Run: headless pygame with SDL's dummy video driver; simulated clock (each Clock.tick advances the game by its frame time, no real sleeping); random seed 0; keys injected as events and as key.get_pressed() state; no mouse input.
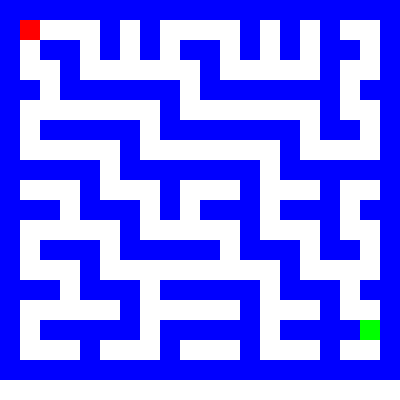
Frame 1 of 4 · flips 1–60 · no input
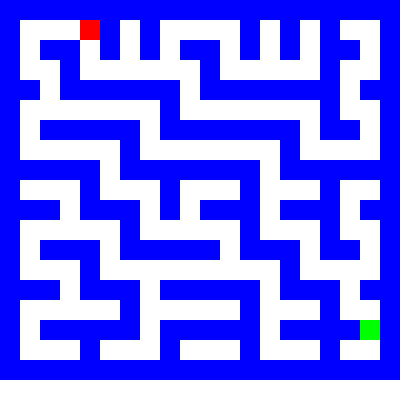
Frame 2 of 4 · flips 61–180 · tapped SPACE, RETURN · held RIGHT (→), D
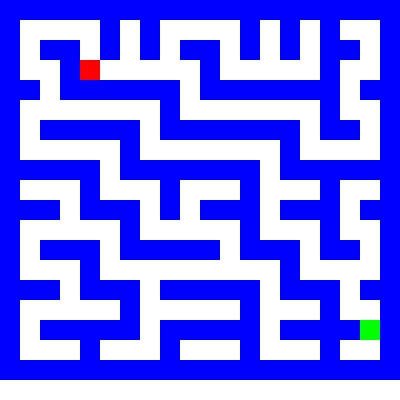
Frame 3 of 4 · flips 181–300 · held DOWN (↓), S
Frame 4 of 4 · flips 301–420 · held LEFT (←), A, UP (↑), W · screen same as frame 1, image omitted

The pygame program that drew these frames:

import pygame
import sys

# Inicializar pygame
pygame.init()

# Tamaño de la ventana del juego
screen_width, screen_height = 400, 400
screen = pygame.display.set_mode((screen_width, screen_height))
pygame.display.set_caption("Juego de Laberinto")

# Colores
BLACK = (0, 0, 0)
WHITE = (255, 255, 255)
RED = (255, 0, 0)
BLUE = (0, 0, 255)
GREEN = (0, 255, 0)

# Definir el tamaño del bloque y velocidad
block_size = 20
player_speed = block_size

# Definir el jugador (un punto)
player_pos = [block_size, block_size]

# Definir el laberinto (1 = pared, 0 = camino, 2 = meta)
maze = [
    [1, 1, 1, 1, 1, 1, 1, 1, 1, 1, 1, 1, 1, 1, 1, 1, 1, 1, 1, 1],
    [1, 0, 0, 0, 0, 1, 0, 1, 0, 0, 0, 0, 1, 0, 1, 0, 1, 0, 0, 1],
    [1, 0, 1, 1, 0, 1, 0, 1, 0, 1, 1, 0, 1, 0, 1, 0, 1, 1, 0, 1],
    [1, 0, 0, 1, 0, 0, 0, 0, 0, 0, 1, 0, 0, 0, 0, 0, 1, 0, 0, 1],
    [1, 1, 0, 1, 1, 1, 1, 1, 1, 0, 1, 1, 1, 1, 1, 1, 1, 0, 1, 1],
    [1, 0, 0, 0, 0, 0, 0, 0, 1, 0, 0, 0, 0, 0, 0, 0, 1, 0, 0, 1],
    [1, 0, 1, 1, 1, 1, 1, 0, 1, 1, 1, 1, 1, 1, 1, 0, 1, 1, 0, 1],
    [1, 0, 0, 0, 0, 0, 1, 0, 0, 0, 0, 0, 0, 0, 1, 0, 0, 0, 0, 1],
    [1, 1, 1, 1, 1, 0, 1, 1, 1, 1, 1, 1, 1, 0, 1, 1, 1, 1, 1, 1],
    [1, 0, 0, 0, 1, 0, 0, 0, 1, 0, 0, 0, 1, 0, 0, 0, 1, 0, 0, 1],
    [1, 1, 1, 0, 1, 1, 1, 0, 1, 0, 1, 1, 1, 0, 1, 1, 1, 0, 1, 1],
    [1, 0, 0, 0, 0, 0, 1, 0, 0, 0, 0, 0, 1, 0, 0, 0, 1, 0, 0, 1],
    [1, 0, 1, 1, 1, 0, 1, 1, 1, 1, 1, 0, 1, 1, 1, 0, 1, 1, 0, 1],
    [1, 0, 0, 0, 1, 0, 0, 0, 0, 0, 0, 0, 0, 0, 1, 0, 0, 0, 0, 1],
    [1, 1, 1, 0, 1, 1, 1, 0, 1, 1, 1, 1, 1, 0, 1, 1, 1, 0, 1, 1],
    [1, 0, 0, 0, 0, 0, 1, 0, 0, 0, 0, 0, 1, 0, 0, 0, 1, 0, 0, 1],
    [1, 0, 1, 1, 1, 1, 1, 0, 1, 1, 1, 1, 1, 0, 1, 1, 1, 1, 2, 1],  # '2' es la meta
    [1, 0, 0, 0, 1, 0, 0, 0, 1, 0, 0, 0, 1, 0, 0, 0, 1, 0, 0, 1],
    [1, 1, 1, 1, 1, 1, 1, 1, 1, 1, 1, 1, 1, 1, 1, 1, 1, 1, 1, 1]
]

# Función para dibujar el laberinto
def draw_maze():
    for row in range(len(maze)):
        for col in range(len(maze[0])):
            if maze[row][col] == 1:
                pygame.draw.rect(screen, BLUE, (col * block_size, row * block_size, block_size, block_size))
            elif maze[row][col] == 2:
                pygame.draw.rect(screen, GREEN, (col * block_size, row * block_size, block_size, block_size))

# Función para dibujar al jugador
def draw_player():
    pygame.draw.rect(screen, RED, (player_pos[0], player_pos[1], block_size, block_size))

# Función para verificar si el movimiento es válido
def is_valid_move(x, y):
    row = y // block_size
    col = x // block_size
    if maze[row][col] == 0 or maze[row][col] == 2:  # Permite moverse al camino y a la meta
        return True
    return False

# Función para verificar si el jugador ha ganado
def check_win():
    row = player_pos[1] // block_size
    col = player_pos[0] // block_size
    if maze[row][col] == 2:  # Si llega a la meta
        return True
    return False

# Bucle del juego
clock = pygame.time.Clock()
running = True
win = False

while running:
    screen.fill(WHITE)
    draw_maze()
    draw_player()

    for event in pygame.event.get():
        if event.type == pygame.QUIT:
            running = False

    if not win:
        # Obtener las teclas presionadas
        keys = pygame.key.get_pressed()

        # Movimiento del jugador
        if keys[pygame.K_LEFT]:
            new_x = player_pos[0] - player_speed
            if is_valid_move(new_x, player_pos[1]):
                player_pos[0] = new_x
        if keys[pygame.K_RIGHT]:
            new_x = player_pos[0] + player_speed
            if is_valid_move(new_x, player_pos[1]):
                player_pos[0] = new_x
        if keys[pygame.K_UP]:
            new_y = player_pos[1] - player_speed
            if is_valid_move(player_pos[0], new_y):
                player_pos[1] = new_y
        if keys[pygame.K_DOWN]:
            new_y = player_pos[1] + player_speed
            if is_valid_move(player_pos[0], new_y):
                player_pos[1] = new_y

        # Verificar si el jugador ganó
        if check_win():
            win = True

    else:
        # Mostrar mensaje de ganaste
        font = pygame.font.Font(None, 74)
        text = font.render("¡Ganaste!", True, BLACK)
        screen.blit(text, (100, 150))

    # Actualizar la pantalla
    pygame.display.flip()
    clock.tick(10)

# Salir de pygame
pygame.quit()
sys.exit()
